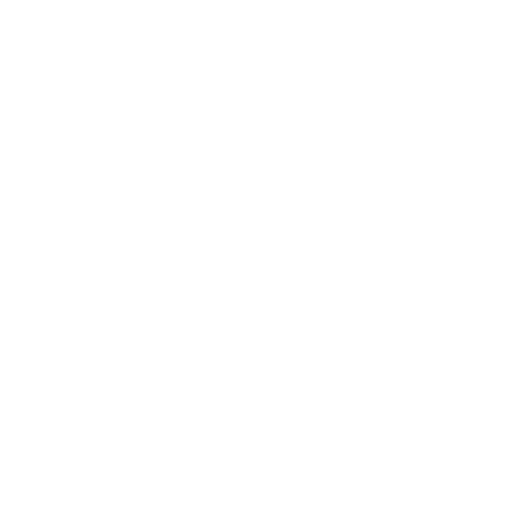
t = 0.00 s
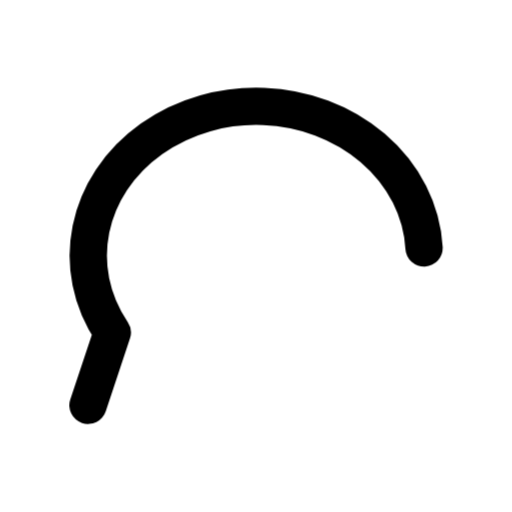
t = 0.32 s
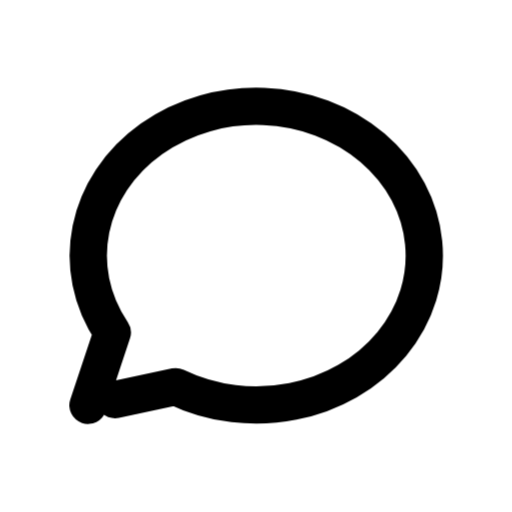
t = 0.94 s
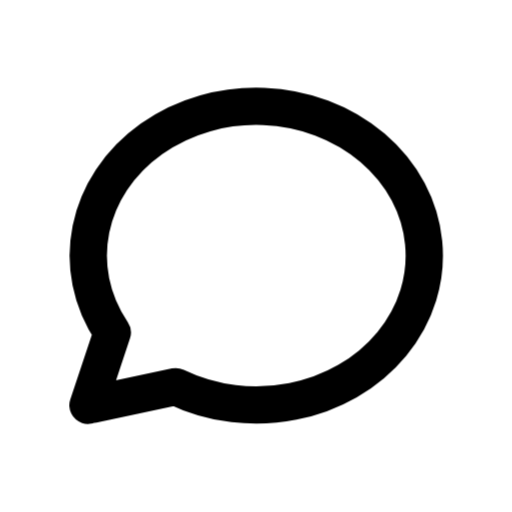
t = 1.25 s
t = 1.79 s: frame unchanged from t = 1.25 s, image omitted
t = 2.33 s: frame unchanged from t = 1.25 s, image omitted

The animated SVG that drew these frames (rendered in a browser with its animation timeline set to each time). Animation: 1 CSS @keyframes rule; one cycle of 2.65 s, repeats indefinitely.

<svg xmlns="http://www.w3.org/2000/svg" width="24" height="24" fill="none" stroke="currentColor" stroke-linecap="round" stroke-linejoin="round" stroke-width="2" viewBox="0 0 24 24">
    <!-- Generated by scripts/icon-expansion/generate.mjs -->
    <!-- Adapted from Tabler Icons 3.34.1.
MIT License

Copyright (c) 2020-2024 Paweł Kuna

Permission is hereby granted, free of charge, to any person obtaining a copy
of this software and associated documentation files (the "Software"), to deal
in the Software without restriction, including without limitation the rights
to use, copy, modify, merge, publish, distribute, sublicense, and/or sell
copies of the Software, and to permit persons to whom the Software is
furnished to do so, subject to the following conditions:

The above copyright notice and this permission notice shall be included in all
copies or substantial portions of the Software.

THE SOFTWARE IS PROVIDED "AS IS", WITHOUT WARRANTY OF ANY KIND, EXPRESS OR
IMPLIED, INCLUDING BUT NOT LIMITED TO THE WARRANTIES OF MERCHANTABILITY,
FITNESS FOR A PARTICULAR PURPOSE AND NONINFRINGEMENT. IN NO EVENT SHALL THE
AUTHORS OR COPYRIGHT HOLDERS BE LIABLE FOR ANY CLAIM, DAMAGES OR OTHER
LIABILITY, WHETHER IN AN ACTION OF CONTRACT, TORT OR OTHERWISE, ARISING FROM,
OUT OF OR IN CONNECTION WITH THE SOFTWARE OR THE USE OR OTHER DEALINGS IN THE
SOFTWARE. -->
    <!-- Motion: trace each stroke from its own origin, accumulate the drawing, then hold before restarting. -->
    <style>
        @media (prefers-reduced-motion: no-preference) {
            @keyframes ira-stroke-message-circle-0 { 0% { stroke-dashoffset: 1; opacity: 0; } 0.4% { opacity: 1; } 47%, 88% { stroke-dashoffset: 0; opacity: 1; } 100% { stroke-dashoffset: 0; opacity: 0; } }
            [data-ira-stroke-reveal="message-circle"] [data-ira-line="0"] { stroke-dasharray: 1 1; animation: ira-stroke-message-circle-0 2.65s cubic-bezier(.25,.65,.35,1) infinite; }
        }
    </style>
    <g data-ira-stroke-reveal="message-circle"><g transform="translate(1.5 1.5) scale(.875)"><path data-ira-line="0" pathLength="1" d="M3 20L4.3 16.1C1.976 12.663000000000002 2.8739999999999997 8.228000000000002 6.4 5.726000000000001C9.926 3.225000000000001 14.99 3.430000000000001 18.245 6.206000000000001C21.5 8.983 21.94 13.472000000000001 19.274 16.707C16.608 19.942 11.659 20.922 7.700000000000001 19L3.000000000000001 20"/></g></g>
</svg>
